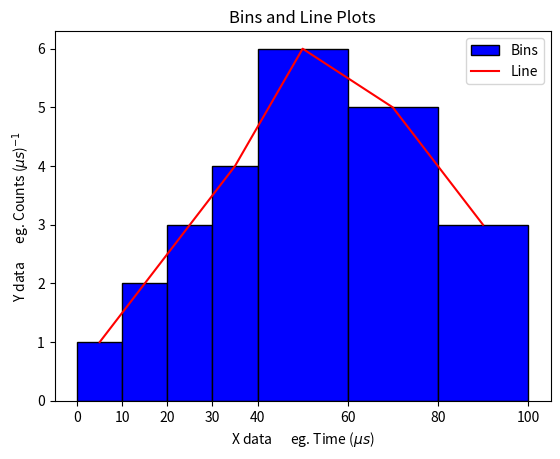

Python code for this plot:
import numpy as np
import matplotlib.pyplot as plt

neutrons_detected_at = np.array([5,11,15,22,23,25,35,36,37,
                                     38,43,45,49,50,55,58,62,64,
                                     74,76,78,80,85,90])
counts_per_bin=(1,2,3,4,6,5,3)
bin_edges = np.array([0,10,20,30,40,60,80,100])

number_of_bins = len(bin_edges)-1
bin_centres = np.zeros(number_of_bins)

for i in range(number_of_bins):
    bin_centres[i] = (bin_edges[i+1] + bin_edges[i])/2

plt.hist(neutrons_detected_at, bins=bin_edges, align='mid', color='b', edgecolor='black',density = False, label='Bins')
plt.plot(bin_centres,counts_per_bin,color='red', label = 'Line')


# Add axis labels
plt.xlabel("X data      eg. Time ($\mu s$)")
plt.ylabel("Y data      eg. Counts ($\mu s$)$^{-1}$")
plt.title("Bins and Line Plots")
plt.xticks(bin_edges)
plt.legend()
plt.show()